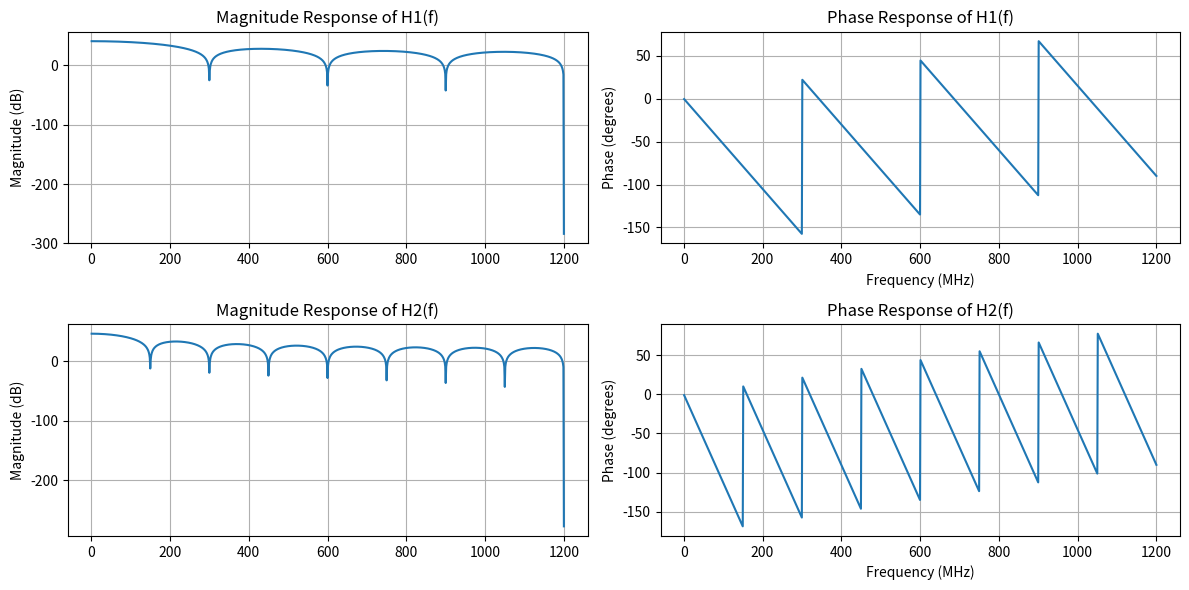
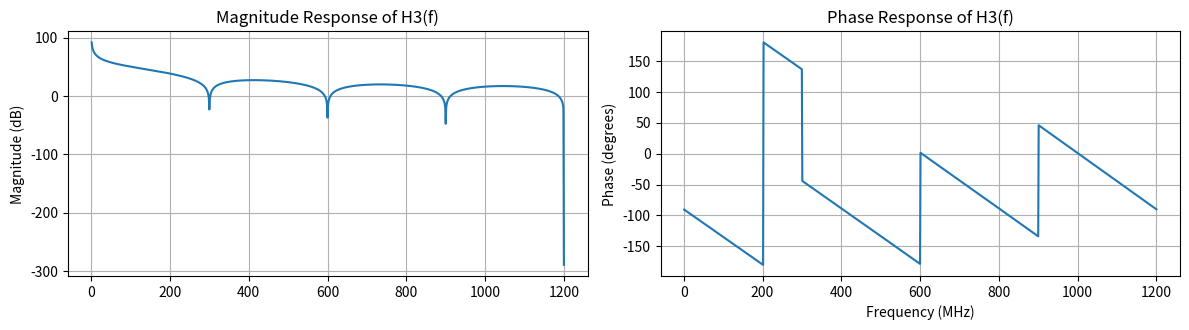
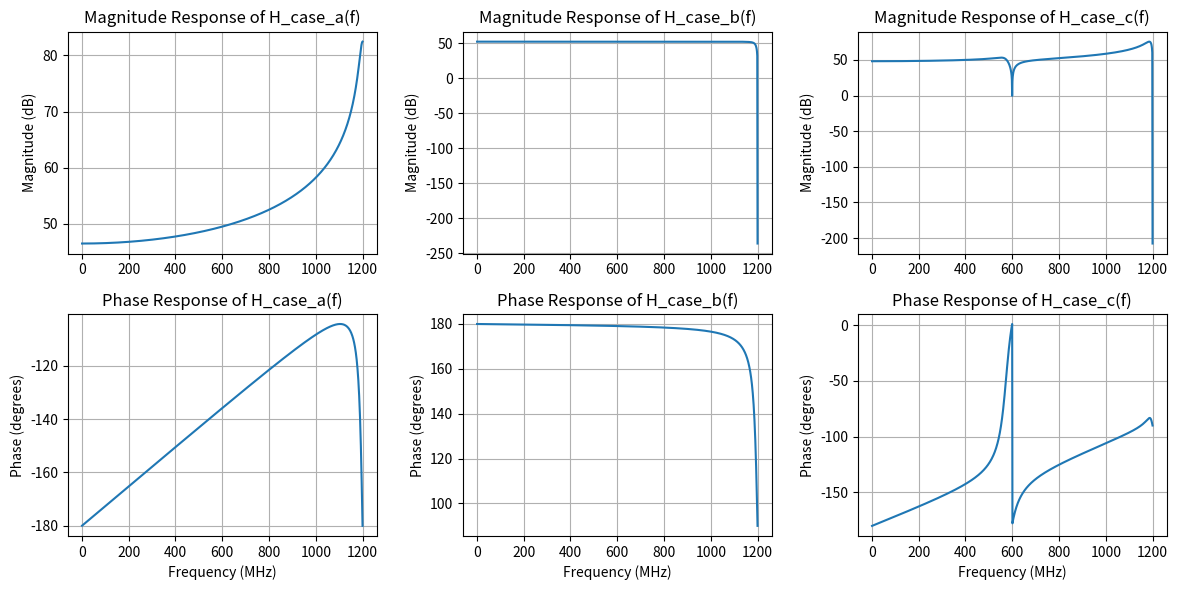

Source code (Python) for these figures, in order:
import numpy as np
import matplotlib.pyplot as plt


'Question1 '

# Given parameters
T = 1 / 2.4e9  # Sampling period
Cs = 15.925e-12  # Capacitance in Farads

# Define frequency range
frequencies = np.linspace(1e6, 1.2e9, 1000)  # 1 MHz to 1.2 GHz
omega = 2 * np.pi * frequencies
z = np.exp(1j * omega * T)

# Number of stages in the summation (choose an example, e.g., N = 16)
N = 8

# Transfer function H(f) with Reset
H1 = (T / (2 * Cs)) * ((1 - z**(-N)) / (1 - z**(-1)))

# Transfer function H(f) without Reset

H2 = (T / (2 * Cs)) * ((1 - z**(-N)) / (1 - z**(-1))) *(1 + z**(-N))

# Plot magnitude and phase
plt.figure(figsize=(12, 6))

plt.subplot(2, 2, 1)
plt.plot(frequencies / 1e6, 20 * np.log10(np.abs(H1)))
plt.title("Magnitude Response of H1(f)")
plt.ylabel("Magnitude (dB)")
plt.grid(True)

plt.subplot(2, 2, 2)
plt.plot(frequencies / 1e6, np.angle(H1, deg=True))
plt.title("Phase Response of H1(f)")
plt.xlabel("Frequency (MHz)")
plt.ylabel("Phase (degrees)")
plt.grid(True)

plt.subplot(2, 2, 3)
plt.plot(frequencies / 1e6, 20 * np.log10(np.abs(H2)))
plt.title("Magnitude Response of H2(f)")
plt.ylabel("Magnitude (dB)")
plt.grid(True)

plt.subplot(2, 2, 4)
plt.plot(frequencies / 1e6, np.angle(H2, deg=True))
plt.title("Phase Response of H2(f)")
plt.xlabel("Frequency (MHz)")
plt.ylabel("Phase (degrees)")
plt.grid(True)

plt.tight_layout()
plt.show()


'Question2'
# Given parameters
T = 1 / 2.4e9  # Sampling period
Cs = 15.925e-12 # Capacitance in Farads
a1 = 15.425/15.925

# Define frequency range
frequencies = np.linspace(1e6, 1.2e9, 1000)  # 1 MHz to 1.2 GHz
omega = 2 * np.pi * frequencies
z = np.exp(1j * omega * T)

# Number of stages in the summation (choose an example, e.g., N = 16)
N = 8

H3 = (T / (2 * Cs)) * ((1 - z**(-N)) / ((1 - z**(-1)) * (1 - a1 * z**(-1) - (1 - a1) * z**(-2))))

# Plot magnitude and phase
plt.figure(figsize=(12, 6))

plt.subplot(2, 2, 1)
plt.plot(frequencies / 1e6, 20 * np.log10(np.abs(H3)))
plt.title("Magnitude Response of H3(f)")
plt.ylabel("Magnitude (dB)")
plt.grid(True)

plt.subplot(2, 2, 2)
plt.plot(frequencies / 1e6, np.angle(H3, deg=True))
plt.title("Phase Response of H3(f)")
plt.xlabel("Frequency (MHz)")
plt.ylabel("Phase (degrees)")
plt.grid(True)

plt.tight_layout()
plt.show()


'Question3'
# Given parameters
T = 1 / 2.4e9  # Sampling period
Cs = 15.925e-12 # Capacitance in Farads
a1 = 15.425/15.925

# Capacitor ratio to the average

k1 = 0.8
k2 = 0.9
k3 = 1.1
k4 = 1.2


# Define frequency range
frequencies = np.linspace(1e6, 1.2e9, 1000)  # 1 MHz to 1.2 GHz
omega = 2 * np.pi * frequencies
z = np.exp(1j * omega * T)

# Number of stages in the summation (choose an example, e.g., N = 16)
N = 4

H_case_a = -(T / (2 * Cs)) * ((1 - z**(-N)) / ((1 - z**(-1)) * (1 + a1 * z**(-1)) * (1 + z**(-1) + z**(-2) + z**(-3)) * (1 - a1)))

H_case_b = -(T / (2 * Cs)) * ((1 - z**(-N)) * (1 + z**(-1)) / ((1 - z**(-1)) * (1 + a1 * z**(-1)) * (1 + z**(-1) + z**(-2) + z**(-3)) * (1 - a1)))

H_case_c = -(T / (2 * Cs)) * ((1 - z**(-N)) / ((1 - z**(-1)) * (1 + a1 * z**(-1)) * (k1 + k1*k2*z**(-1) + k1*k2*k3*z**(-2) + k1*k2*k3*k4*z**(-3)) * (1 - a1)))

plt.figure(figsize=(12, 6))

plt.subplot(2, 3, 1)
plt.plot(frequencies / 1e6, 20 * np.log10(np.abs(H_case_a)))
plt.title("Magnitude Response of H_case_a(f)")
plt.ylabel("Magnitude (dB)")
plt.grid(True)

plt.subplot(2, 3, 4)
plt.plot(frequencies / 1e6, np.angle(H_case_a, deg=True))
plt.title("Phase Response of H_case_a(f)")
plt.xlabel("Frequency (MHz)")
plt.ylabel("Phase (degrees)")
plt.grid(True)

plt.subplot(2, 3, 2)
plt.plot(frequencies / 1e6, 20 * np.log10(np.abs(H_case_b)))
plt.title("Magnitude Response of H_case_b(f)")
plt.ylabel("Magnitude (dB)")
plt.grid(True)

plt.subplot(2, 3, 5)
plt.plot(frequencies / 1e6, np.angle(H_case_b, deg=True))
plt.title("Phase Response of H_case_b(f)")
plt.xlabel("Frequency (MHz)")
plt.ylabel("Phase (degrees)")
plt.grid(True)

plt.subplot(2, 3, 3)
plt.plot(frequencies / 1e6, 20 * np.log10(np.abs(H_case_c)))
plt.title("Magnitude Response of H_case_c(f)")
plt.ylabel("Magnitude (dB)")
plt.grid(True)

plt.subplot(2, 3, 6)
plt.plot(frequencies / 1e6, np.angle(H_case_c, deg=True))
plt.title("Phase Response of H_case_c(f)")
plt.xlabel("Frequency (MHz)")
plt.ylabel("Phase (degrees)")
plt.grid(True)

plt.tight_layout()
plt.show()

